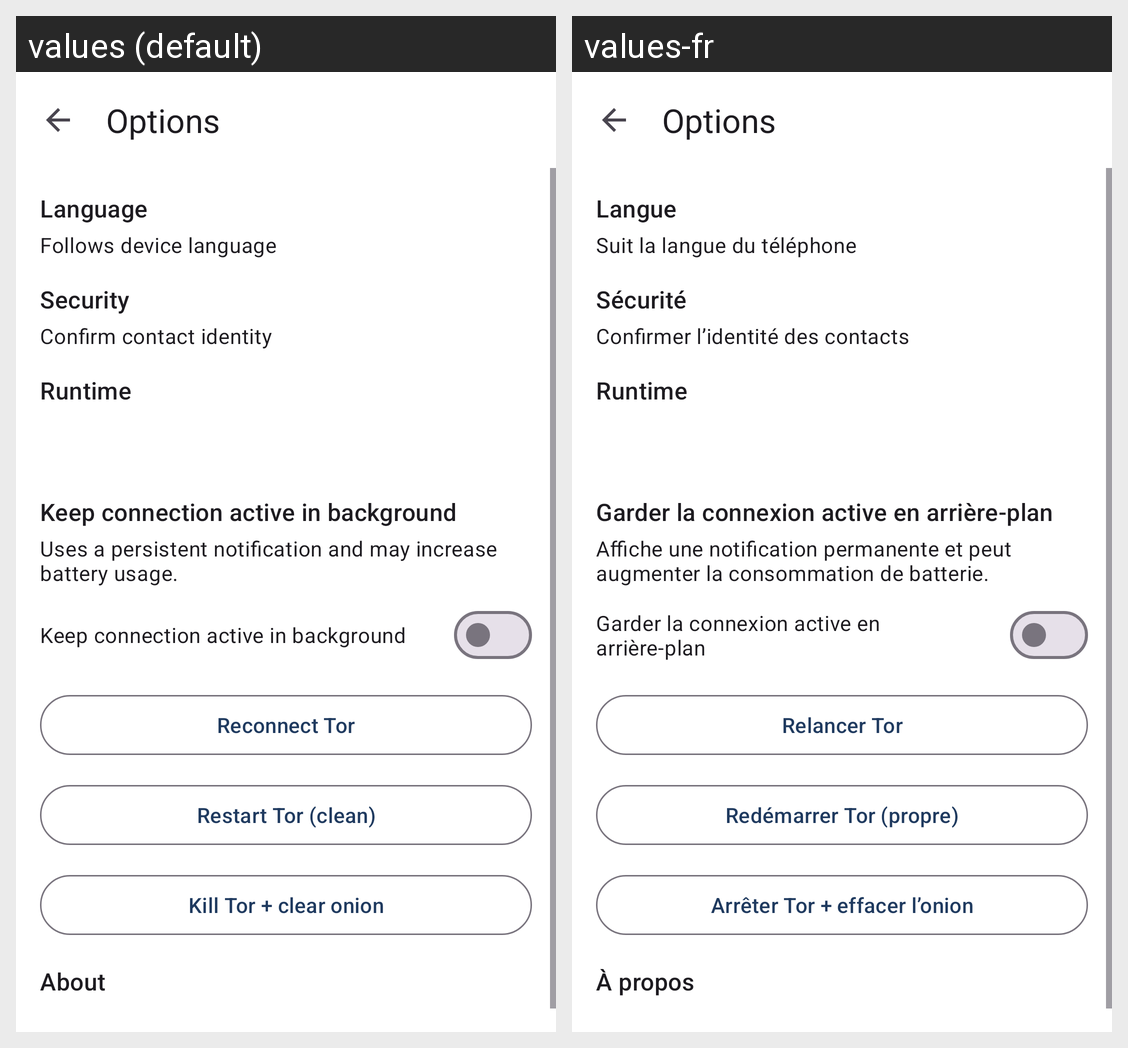

The Android screen above is rendered under two locales of the same app. Produce the string resources it draws, with the default and per-locale values.
Android screen res/layout/activity_options.xml rendered under 2 locales, left to right: values (default), values-fr. Device: Nexus 5 (rendered at 1080×1920; each locale shown at half size, 540×960, under a caption strip naming it); theme Theme.Entrechat.
Strings drawn on this screen, with the default value and each locale's value (text and hints the layout hard-codes, and strings that could not be matched under every locale, appear in the picture but are not listed):

options_title
  values: Options
  values-fr: Options

options_language_title
  values: Language
  values-fr: Langue

options_language_value
  values: Follows device language
  values-fr: Suit la langue du téléphone

options_security_title
  values: Security
  values-fr: Sécurité

options_security_value
  values: Confirm contact identity
  values-fr: Confirmer l’identité des contacts

options_runtime_title
  values: Runtime
  values-fr: Runtime

keep_tor_background_title
  values: Keep connection active in background
  values-fr: Garder la connexion active en arrière-plan

keep_tor_background_desc
  values: Uses a persistent notification and may increase battery usage.
  values-fr: Affiche une notification permanente et peut augmenter la consommation de batterie.

action_reconnect_tor
  values: Reconnect Tor
  values-fr: Relancer Tor

action_restart_tor_clean
  values: Restart Tor (clean)
  values-fr: Redémarrer Tor (propre)

action_kill_tor_clear_onion
  values: Kill Tor + clear onion
  values-fr: Arrêter Tor + effacer l’onion

options_about_title
  values: About
  values-fr: À propos
